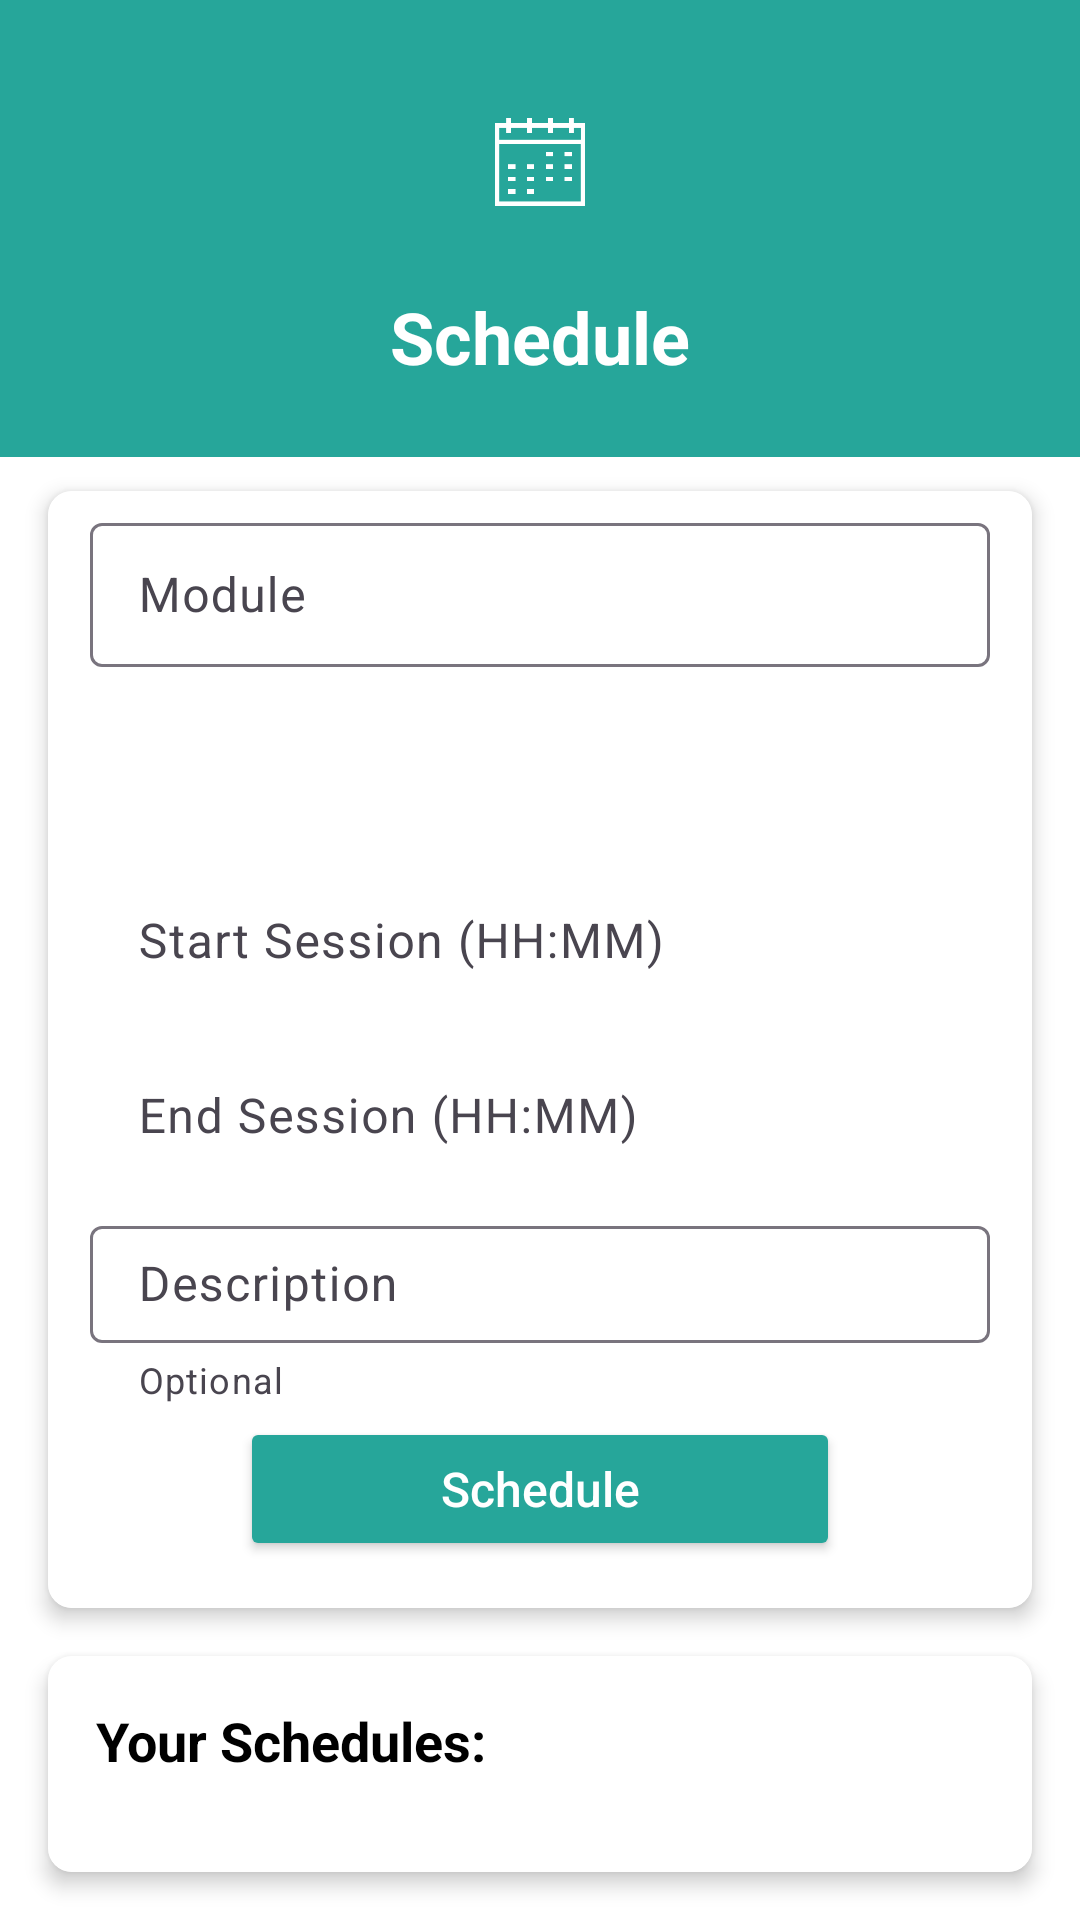

This screen was rendered from an Android layout file. Write that file and the resources it references.
<!-- AndroidManifest.xml: application theme Theme.EmsiSmartPresence -->
<!-- res/layout/activity_schedule.xml -->
<?xml version="1.0" encoding="utf-8"?>
<LinearLayout xmlns:android="http://schemas.android.com/apk/res/android"
    xmlns:app="http://schemas.android.com/apk/res-auto"
    xmlns:tools="http://schemas.android.com/tools"
    android:layout_width="match_parent"
    android:layout_height="match_parent"
    android:orientation="vertical"
    android:background="@android:color/white"
    android:fitsSystemWindows="true">

    
    <LinearLayout
        android:id="@+id/headerLayout"
        android:layout_width="match_parent"
        android:layout_height="wrap_content"
        android:background="@color/colorPrimary"
        android:orientation="vertical"
        android:padding="24dp"
        android:layout_marginBottom="-5dp">

        <FrameLayout
            android:layout_width="60dp"
            android:layout_height="60dp"
            android:layout_gravity="center"
            android:background="@drawable/bg_teal_circle"
            android:backgroundTint="@color/colorPrimaryDark">

            <ImageView
                android:layout_width="30dp"
                android:layout_height="30dp"
                android:layout_gravity="center"
                android:src="@drawable/schadule"
                android:contentDescription="schedule"
                app:tint="@android:color/white" />
        </FrameLayout>

        <TextView
            android:id="@+id/headerTitle"
            android:layout_width="wrap_content"
            android:layout_height="wrap_content"
            android:layout_gravity="center"
            android:layout_marginTop="12dp"
            android:text="Schedule"
            android:textColor="@android:color/white"
            android:textSize="24sp"
            android:textStyle="bold" />

    </LinearLayout>

    
    <androidx.constraintlayout.widget.ConstraintLayout
        android:layout_width="match_parent"
        android:layout_height="0dp"
        android:layout_weight="1">

        <androidx.cardview.widget.CardView
            android:id="@+id/inputCardView"
            android:layout_width="match_parent"
            android:layout_height="wrap_content"
            android:layout_margin="16dp"
            app:cardCornerRadius="8dp"
            app:cardElevation="4dp"
            app:layout_constraintEnd_toEndOf="parent"
            app:layout_constraintStart_toStartOf="parent"
            app:layout_constraintTop_toTopOf="parent">

            <LinearLayout
                android:layout_width="match_parent"
                android:layout_height="381dp"
                android:layout_marginTop="-9dp"
                android:background="@color/white"
                android:orientation="vertical"
                android:padding="14dp"
                android:paddingTop="-1dp"
                tools:ignore="ExtraText">

                
                <com.google.android.material.textfield.TextInputLayout
                    android:layout_width="match_parent"
                    android:layout_height="wrap_content"
                    android:layout_marginBottom="9dp"
                    app:hintEnabled="true">

                    <com.google.android.material.textfield.TextInputEditText
                        android:id="@+id/courseCodeInput"
                        android:layout_width="match_parent"
                        android:layout_height="48dp"
                        android:hint="@string/module"
                        android:inputType="textCapCharacters"
                        android:maxLines="1"
                        android:textColor="@color/black" />
                </com.google.android.material.textfield.TextInputLayout>

                
                <com.google.android.material.textfield.TextInputLayout
                    android:layout_width="match_parent"
                    android:layout_height="wrap_content"
                    android:layout_marginBottom="5dp"
                    android:hint="Day of Week"
                    android:textColorHint="@color/gray"
                    app:hintEnabled="true">

                    <Spinner
                        android:id="@+id/daySpinner"
                        android:layout_width="match_parent"
                        android:layout_height="48dp"
                        android:background="@color/white"
                        android:spinnerMode="dropdown" />
                </com.google.android.material.textfield.TextInputLayout>

                
                <com.google.android.material.textfield.TextInputLayout
                    android:layout_width="match_parent"
                    android:layout_height="wrap_content"
                    android:layout_marginBottom="5dp"
                    app:hintEnabled="true">

                    <com.google.android.material.textfield.TextInputEditText
                        android:id="@+id/startTimeInput"
                        android:layout_width="match_parent"
                        android:layout_height="48dp"
                        android:background="@color/white"
                        android:clickable="true"
                        android:focusable="false"
                        android:hint="Start Session (HH:MM)"
                        android:inputType="time"
                        android:textColor="@color/black" />

                </com.google.android.material.textfield.TextInputLayout>

                
                <com.google.android.material.textfield.TextInputLayout
                    android:layout_width="match_parent"
                    android:layout_height="wrap_content"
                    android:layout_marginBottom="16dp"
                    app:hintEnabled="true">

                    <com.google.android.material.textfield.TextInputEditText
                        android:id="@+id/endTimeInput"
                        android:layout_width="match_parent"
                        android:layout_height="48dp"
                        android:background="@color/white"
                        android:clickable="true"
                        android:focusable="false"
                        android:hint="End Session (HH:MM)"
                        android:inputType="time"
                        android:textColor="@color/black" />

                </com.google.android.material.textfield.TextInputLayout>

                

                <com.google.android.material.textfield.TextInputLayout
                    android:layout_width="match_parent"
                    android:layout_height="wrap_content"
                    android:layout_marginBottom="16dp"
                    app:helperText="Optional"
                    app:hintEnabled="true"
                    android:layout_marginTop="-9dp">

                    <com.google.android.material.textfield.TextInputEditText
                        android:id="@+id/descriptionInput"
                        android:layout_width="match_parent"
                        android:layout_height="39dp"
                        android:hint="Description"
                        android:inputType="textMultiLine"
                        android:maxLines="3"
                        android:minLines="1"
                        android:textColor="@color/black" />
                </com.google.android.material.textfield.TextInputLayout>

                <Button
                    android:id="@+id/addScheduleButton"
                    android:layout_width="match_parent"
                    android:layout_height="48dp"
                    android:layout_marginStart="50dp"
                    android:layout_marginTop="-12dp"
                    android:layout_marginEnd="50dp"
                    android:backgroundTint="@color/colorPrimary"
                    android:text="Schedule"
                    android:textAllCaps="false"
                    android:textColor="@color/white"
                    android:textSize="16sp"
                    app:cornerRadius="25dp" />/>
            </LinearLayout>
        </androidx.cardview.widget.CardView>

        
        <androidx.cardview.widget.CardView
            android:id="@+id/scheduleListCardView"
            android:layout_width="0dp"
            android:layout_height="0dp"
            android:layout_margin="16dp"
            app:cardCornerRadius="8dp"
            app:cardElevation="4dp"
            app:layout_constraintBottom_toBottomOf="parent"
            app:layout_constraintEnd_toEndOf="parent"
            app:layout_constraintStart_toStartOf="parent"
            app:layout_constraintTop_toBottomOf="@id/inputCardView">

            <LinearLayout
                android:layout_width="match_parent"
                android:layout_height="wrap_content"
                android:background="@color/white"
                android:orientation="vertical"
                android:padding="16dp">

                <TextView
                    android:layout_width="match_parent"
                    android:layout_height="wrap_content"
                    android:layout_marginBottom="8dp"
                    android:text="Your Schedules:"
                    android:textColor="@color/black"
                    android:textSize="18sp"
                    android:textStyle="bold" />

                <androidx.recyclerview.widget.RecyclerView
                    android:id="@+id/scheduleRecyclerView"
                    android:layout_width="match_parent"
                    android:layout_height="wrap_content"
                    android:background="@color/white"
                    android:clipToPadding="false"
                    android:paddingBottom="16dp"
                    android:contentDescription="@string/add_schedule"
                    app:layoutManager="androidx.recyclerview.widget.LinearLayoutManager"
                    tools:listitem="@layout/item_schedule" />
            </LinearLayout>
        </androidx.cardview.widget.CardView>
    </androidx.constraintlayout.widget.ConstraintLayout>

</LinearLayout>
<!-- res/layout/item_schedule.xml (included above) -->
<?xml version="1.0" encoding="utf-8"?>
<androidx.cardview.widget.CardView xmlns:android="http://schemas.android.com/apk/res/android"
    xmlns:app="http://schemas.android.com/apk/res-auto"
    android:layout_width="match_parent"
    android:layout_height="wrap_content"
    android:layout_margin="4dp"
    app:cardCornerRadius="8dp"
    app:cardElevation="2dp">

    <androidx.constraintlayout.widget.ConstraintLayout
        android:layout_width="match_parent"
        android:layout_height="wrap_content"
        android:padding="16dp"
        android:background="@color/white">

        <TextView
            android:id="@+id/courseCodeText"
            android:layout_width="0dp"
            android:layout_height="wrap_content"
            android:textSize="18sp"
            android:textStyle="bold"
            android:textColor="@color/green"
            app:layout_constraintStart_toStartOf="parent"
            app:layout_constraintTop_toTopOf="parent"
            app:layout_constraintEnd_toEndOf="parent" />

        <TextView
            android:id="@+id/dayText"
            android:layout_width="wrap_content"
            android:layout_height="wrap_content"
            android:textSize="14sp"
            android:layout_marginTop="8dp"
            android:textColor="@color/gray"
            app:layout_constraintStart_toStartOf="parent"
            app:layout_constraintTop_toBottomOf="@id/courseCodeText" />

        <TextView
            android:id="@+id/timeText"
            android:layout_width="wrap_content"
            android:layout_height="wrap_content"
            android:textSize="14sp"
            android:layout_marginTop="8dp"
            android:layout_marginStart="16dp"
            android:textColor="@color/gray"
            app:layout_constraintStart_toEndOf="@id/dayText"
            app:layout_constraintTop_toBottomOf="@id/courseCodeText" />

        <TextView
            android:id="@+id/descriptionText"
            android:layout_width="0dp"
            android:layout_height="wrap_content"
            android:textSize="14sp"
            android:layout_marginTop="8dp"
            android:textStyle="italic"
            android:textColor="@color/black"
            android:ellipsize="end"
            android:maxLines="3"
            app:layout_constraintStart_toStartOf="parent"
            app:layout_constraintEnd_toStartOf="@id/deleteButton"
            app:layout_constraintTop_toBottomOf="@id/dayText" />

        <ImageButton
            android:id="@+id/deleteButton"
            android:layout_width="wrap_content"
            android:layout_height="wrap_content"
            android:background="?attr/selectableItemBackgroundBorderless"
            android:contentDescription="Delete schedule"
            android:src="@android:drawable/ic_menu_delete"
            app:layout_constraintEnd_toEndOf="parent"
            app:layout_constraintTop_toTopOf="@id/dayText"
            app:layout_constraintBottom_toBottomOf="@id/dayText"
            app:tint="@color/colorPrimaryDark" />

    </androidx.constraintlayout.widget.ConstraintLayout>
</androidx.cardview.widget.CardView>
<!-- resources referenced by this layout -->
<resources>
  <color name="black">#FF000000</color>
  <color name="colorPrimary">#26A69A</color>
  <color name="colorPrimaryDark">#00897B</color>
  <color name="gray">#7d8597</color>
  <color name="green">#38b000</color>
  <color name="white">#FFFFFFFF</color>
  <!-- drawable schadule: png bitmap (drawable, 3241 bytes) -->
  <string name="add_schedule">Add Schedule</string>
  <string name="module">Module</string>
  <style name="Theme.EmsiSmartPresence" parent="Base.Theme.EmsiSmartPresence" />
  <style name="Base.Theme.EmsiSmartPresence" parent="Theme.Material3.DayNight.NoActionBar">
          
          <item name="colorPrimary">#26A69A</item>
          <item name="colorPrimaryVariant">#00897B</item>
          <item name="colorOnPrimary">@color/white</item>
          
          
          <item name="colorSecondary">#26A69A</item>
          <item name="colorSecondaryVariant">#00897B</item>
          <item name="colorOnSecondary">@color/black</item>
          
          
          <item name="android:statusBarColor">?attr/colorPrimaryVariant</item>
          
          
          <item name="android:textColorPrimary">#212121</item>
          <item name="android:textColorSecondary">#757575</item>
          
          
          <item name="android:windowBackground">@color/white</item>
          <item name="android:colorBackground">@color/white</item>
      </style>
</resources>
